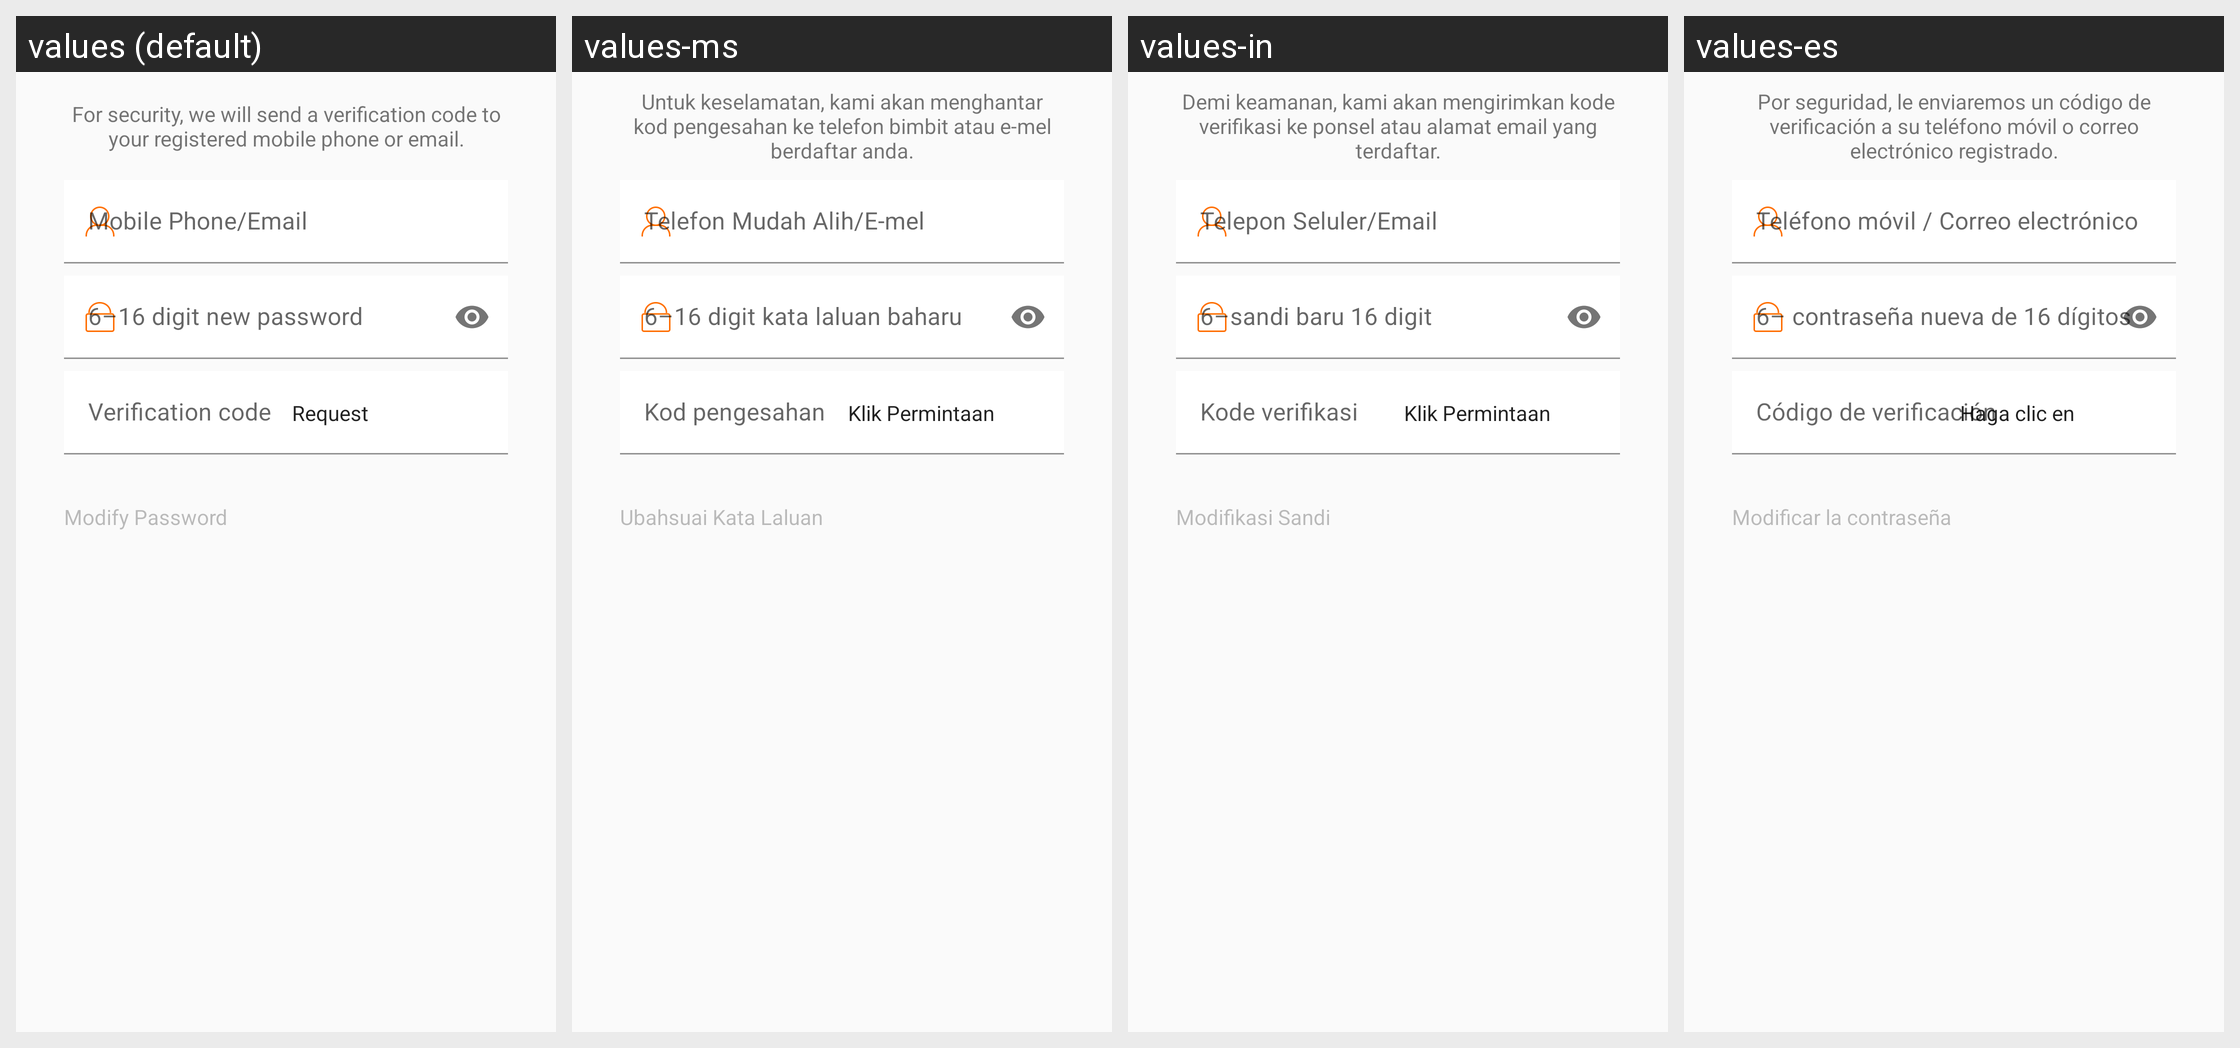

Translations of the strings shown on this Android screen, per locale in the grid:
Android screen res/layout/fragment_reset_pwd.xml rendered under 4 locales, left to right: values (default), values-ms, values-in, values-es. Device: Nexus 5 (rendered at 1080×1920; each locale shown at half size, 540×960, under a caption strip naming it); theme Theme.FitCloudPro.
Other locales in the repository, not shown: values-af, values-am, values-ar, values-as, values-az, values-be, values-bg, values-bn, values-bs, values-ca, values-cs, values-cs-rCZ, values-da, values-da-rDK, values-de, values-el, values-en, values-en-rGB, values-es-rES, values-es-rUS, values-et, values-eu, values-fa, values-fi, values-fi-rFI, values-fr, values-fr-rCA, values-gl, values-gu, values-hi, values-hi-rIN, values-hr, values-hr-rHR, values-hu, values-hu-rHU, values-hy, values-is, values-it, values-iw, values-iw-rIL, values-ja, values-ja-rJP, values-ka, values-kk, values-km, values-kn, values-ko, values-ky, values-lo, values-lt, values-lv, values-mk, values-ml, values-mn, values-mr, values-my, values-nb, values-ne, values-nl, values-or, values-pa, values-pl, values-pt, values-pt-rBR, values-pt-rPT, values-ro, values-ru, values-si, values-sk, values-sk-rSK, values-sl, values-sq, values-sr, values-sv, values-sv-rSE, values-sw, values-ta, values-te, values-th, values-th-rTH, values-tl, values-tr, values-tr-rTR, values-uk, values-uk-rUA, values-ur, values-uz, values-vi, values-vi-rVN, values-zh, values-zh-rCN, values-zh-rHK, values-zh-rTW, values-zu.
Strings drawn on this screen, with the default value and each locale's value (text and hints the layout hard-codes, and strings that could not be matched under every locale, appear in the picture but are not listed):

account_modify_password
  values: Modify Password
  values-ms: Ubahsuai Kata Laluan
  values-in: Modifikasi Sandi
  values-es: Modificar la contraseña

account_auth_code_tips1
  values: For security, we will send a verification code to your registered mobile phone or email.
  values-ms: Untuk keselamatan, kami akan menghantar kod pengesahan ke telefon bimbit atau e-mel berdaftar anda.
  values-in: Demi keamanan, kami akan mengirimkan kode verifikasi ke ponsel atau alamat email yang terdaftar.
  values-es: Por seguridad, le enviaremos un código de verificación a su teléfono móvil o correo electrónico registrado.

account_email_and_phone_number
  values: Mobile Phone/Email
  values-ms: Telefon Mudah Alih/E-mel
  values-in: Telepon Seluler/Email
  values-es: Teléfono móvil / Correo electrónico

account_new_password_six_to_sixteen
  values: 6–16 digit new password
  values-ms: 6–16 digit kata laluan baharu
  values-in: 6–sandi baru 16 digit
  values-es: 6– contraseña nueva de 16 dígitos

account_auth_code
  values: Verification code
  values-ms: Kod pengesahan
  values-in: Kode verifikasi
  values-es: Código de verificación

account_request_auth_code
  values: Request
  values-ms: Klik Permintaan
  values-in: Klik Permintaan
  values-es: Haga clic en Solicitar
